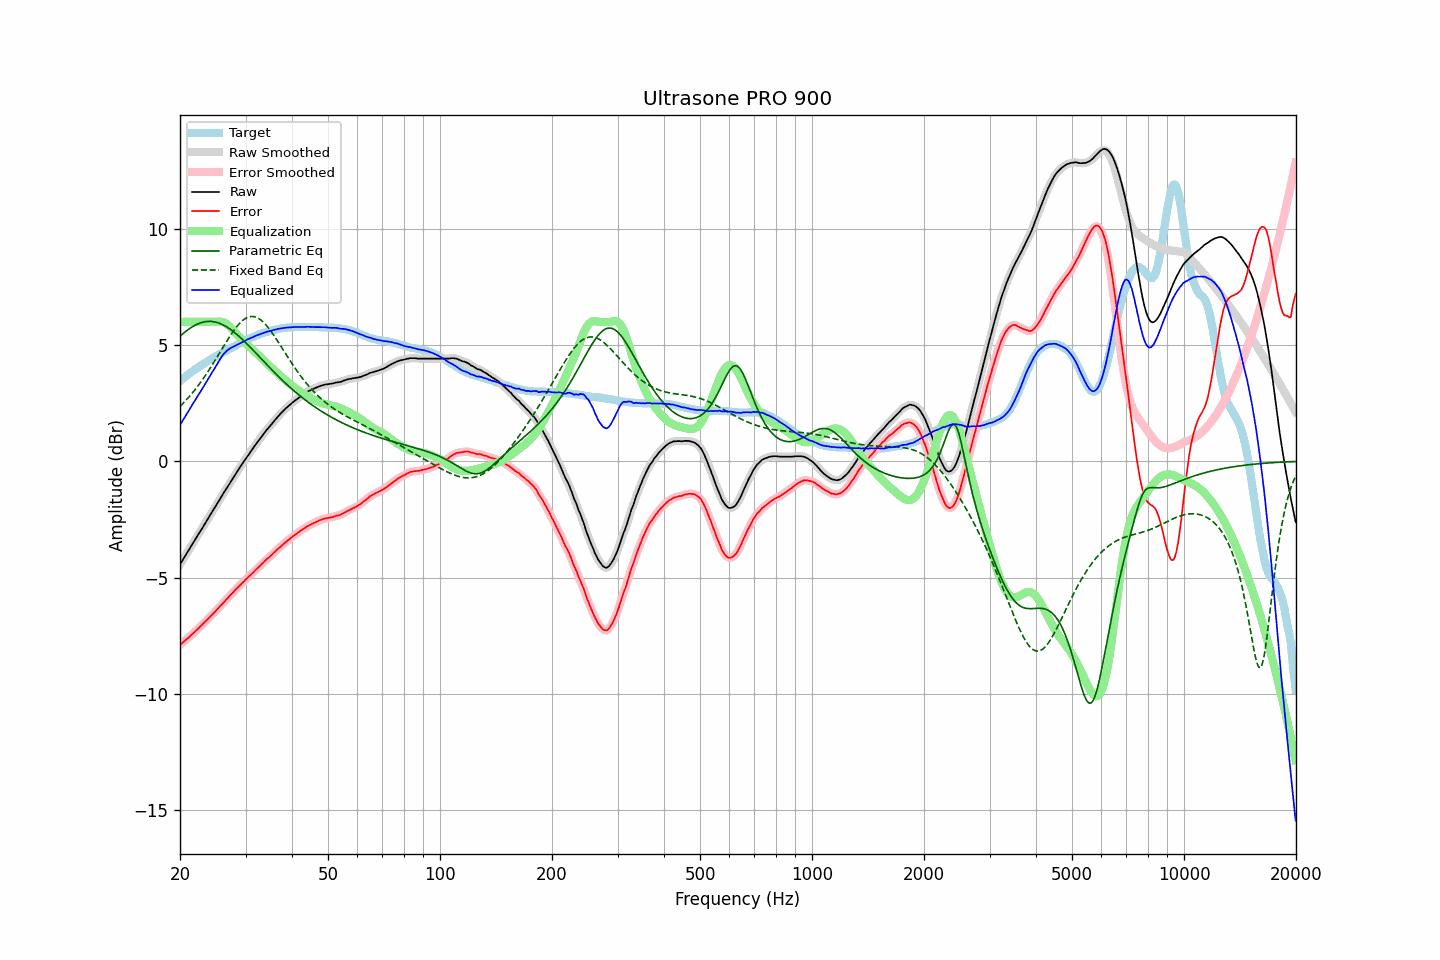

Source data for this figure (header and first rows):
frequency, raw, error, smoothed, error_smoothed, equalization, parametric_eq, fixed_band_eq, equalized_raw, equalized_smoothed, target
20.00, -4.44, -7.90, -4.44, -7.90, 6.00, 5.38, 2.37, 1.56, 1.56, 3.46
20.20, -4.33, -7.85, -4.33, -7.84, 6.00, 5.44, 2.43, 1.67, 1.67, 3.52
20.40, -4.21, -7.78, -4.21, -7.78, 6.00, 5.50, 2.50, 1.79, 1.79, 3.57
20.61, -4.10, -7.73, -4.10, -7.72, 6.00, 5.56, 2.57, 1.90, 1.90, 3.62
20.81, -3.98, -7.65, -3.98, -7.66, 6.00, 5.61, 2.65, 2.02, 2.02, 3.68
21.02, -3.87, -7.60, -3.87, -7.60, 6.00, 5.67, 2.72, 2.13, 2.13, 3.73
21.23, -3.76, -7.54, -3.76, -7.54, 6.00, 5.72, 2.80, 2.24, 2.24, 3.78
21.44, -3.64, -7.47, -3.64, -7.48, 6.00, 5.76, 2.88, 2.36, 2.36, 3.83
21.66, -3.53, -7.41, -3.53, -7.41, 6.00, 5.80, 2.97, 2.47, 2.47, 3.88
21.87, -3.42, -7.35, -3.42, -7.35, 6.00, 5.84, 3.05, 2.58, 2.58, 3.93
22.09, -3.30, -7.28, -3.30, -7.29, 6.00, 5.88, 3.14, 2.70, 2.70, 3.98
22.31, -3.19, -7.22, -3.19, -7.22, 6.00, 5.91, 3.23, 2.81, 2.81, 4.03
22.54, -3.08, -7.15, -3.08, -7.16, 6.00, 5.94, 3.32, 2.92, 2.92, 4.07
22.76, -2.97, -7.09, -2.97, -7.09, 6.00, 5.96, 3.42, 3.03, 3.03, 4.12
22.99, -2.86, -7.02, -2.86, -7.02, 6.00, 5.98, 3.52, 3.14, 3.14, 4.16
23.22, -2.74, -6.95, -2.74, -6.95, 6.00, 6.00, 3.61, 3.26, 3.26, 4.21
23.45, -2.63, -6.88, -2.63, -6.88, 6.00, 6.01, 3.72, 3.37, 3.37, 4.25
23.69, -2.51, -6.81, -2.51, -6.81, 6.00, 6.02, 3.82, 3.49, 3.49, 4.30
23.92, -2.40, -6.74, -2.40, -6.74, 6.00, 6.02, 3.93, 3.60, 3.60, 4.34
24.16, -2.28, -6.67, -2.28, -6.67, 6.00, 6.02, 4.03, 3.72, 3.72, 4.39
24.40, -2.17, -6.60, -2.17, -6.60, 6.00, 6.02, 4.14, 3.83, 3.83, 4.43
24.65, -2.06, -6.53, -2.06, -6.53, 6.00, 6.01, 4.25, 3.94, 3.94, 4.47
24.89, -1.95, -6.46, -1.95, -6.45, 6.00, 5.99, 4.37, 4.06, 4.06, 4.51
25.14, -1.83, -6.38, -1.83, -6.38, 6.01, 5.98, 4.48, 4.18, 4.18, 4.55
25.39, -1.72, -6.31, -1.72, -6.31, 6.01, 5.95, 4.59, 4.30, 4.29, 4.59
25.65, -1.61, -6.24, -1.61, -6.23, 6.01, 5.93, 4.71, 4.40, 4.41, 4.63
25.91, -1.49, -6.16, -1.49, -6.16, 6.00, 5.90, 4.82, 4.51, 4.51, 4.67
26.16, -1.38, -6.09, -1.38, -6.08, 5.98, 5.86, 4.94, 4.60, 4.60, 4.71
26.43, -1.27, -6.01, -1.27, -6.01, 5.95, 5.83, 5.05, 4.68, 4.68, 4.73
26.69, -1.16, -5.94, -1.16, -5.94, 5.91, 5.79, 5.16, 4.75, 4.75, 4.77
26.96, -1.05, -5.87, -1.05, -5.86, 5.86, 5.74, 5.27, 4.81, 4.81, 4.81
27.23, -0.94, -5.78, -0.94, -5.79, 5.80, 5.70, 5.38, 4.85, 4.86, 4.84
27.50, -0.83, -5.71, -0.83, -5.71, 5.73, 5.65, 5.48, 4.90, 4.90, 4.88
27.77, -0.72, -5.64, -0.72, -5.64, 5.65, 5.59, 5.58, 4.93, 4.93, 4.92
28.05, -0.61, -5.56, -0.61, -5.56, 5.57, 5.54, 5.68, 4.96, 4.96, 4.95
28.33, -0.50, -5.49, -0.50, -5.49, 5.49, 5.48, 5.77, 4.99, 4.99, 4.99
28.62, -0.39, -5.42, -0.39, -5.42, 5.42, 5.42, 5.85, 5.03, 5.03, 5.03
28.90, -0.29, -5.36, -0.29, -5.35, 5.35, 5.36, 5.93, 5.06, 5.07, 5.07
29.19, -0.18, -5.28, -0.18, -5.29, 5.28, 5.30, 6.00, 5.10, 5.10, 5.10
29.48, -0.08, -5.22, -0.08, -5.22, 5.22, 5.23, 6.06, 5.14, 5.14, 5.14
29.78, 0.02, -5.16, 0.02, -5.15, 5.15, 5.17, 6.11, 5.17, 5.17, 5.18
30.08, 0.13, -5.08, 0.12, -5.08, 5.08, 5.10, 6.16, 5.21, 5.21, 5.20
30.38, 0.23, -5.01, 0.23, -5.01, 5.01, 5.03, 6.19, 5.24, 5.24, 5.24
30.68, 0.33, -4.94, 0.33, -4.95, 4.95, 4.96, 6.22, 5.28, 5.28, 5.27
30.99, 0.43, -4.88, 0.43, -4.88, 4.88, 4.89, 6.23, 5.31, 5.31, 5.31
31.30, 0.52, -4.82, 0.52, -4.82, 4.81, 4.82, 6.23, 5.33, 5.34, 5.34
31.61, 0.62, -4.75, 0.62, -4.75, 4.75, 4.74, 6.23, 5.37, 5.37, 5.37
31.93, 0.72, -4.68, 0.72, -4.68, 4.68, 4.67, 6.21, 5.40, 5.40, 5.40
32.24, 0.81, -4.62, 0.81, -4.61, 4.61, 4.60, 6.18, 5.43, 5.43, 5.43
32.57, 0.91, -4.55, 0.91, -4.55, 4.55, 4.53, 6.14, 5.46, 5.45, 5.45
32.89, 1.00, -4.48, 1.00, -4.48, 4.48, 4.45, 6.10, 5.48, 5.48, 5.48
33.22, 1.09, -4.41, 1.09, -4.41, 4.41, 4.38, 6.04, 5.50, 5.50, 5.50
33.55, 1.18, -4.35, 1.18, -4.35, 4.35, 4.31, 5.98, 5.53, 5.53, 5.53
33.89, 1.27, -4.28, 1.27, -4.28, 4.28, 4.23, 5.91, 5.55, 5.55, 5.55
34.23, 1.36, -4.21, 1.36, -4.21, 4.22, 4.16, 5.83, 5.58, 5.57, 5.57
34.57, 1.44, -4.16, 1.44, -4.15, 4.15, 4.09, 5.74, 5.59, 5.59, 5.59
34.92, 1.52, -4.09, 1.52, -4.09, 4.09, 4.02, 5.65, 5.61, 5.61, 5.61
35.27, 1.60, -4.03, 1.60, -4.03, 4.02, 3.95, 5.56, 5.62, 5.63, 5.63
35.62, 1.69, -3.96, 1.69, -3.96, 3.96, 3.88, 5.46, 5.65, 5.64, 5.65
35.97, 1.77, -3.90, 1.77, -3.89, 3.89, 3.81, 5.36, 5.66, 5.66, 5.67
... 635 more rows
